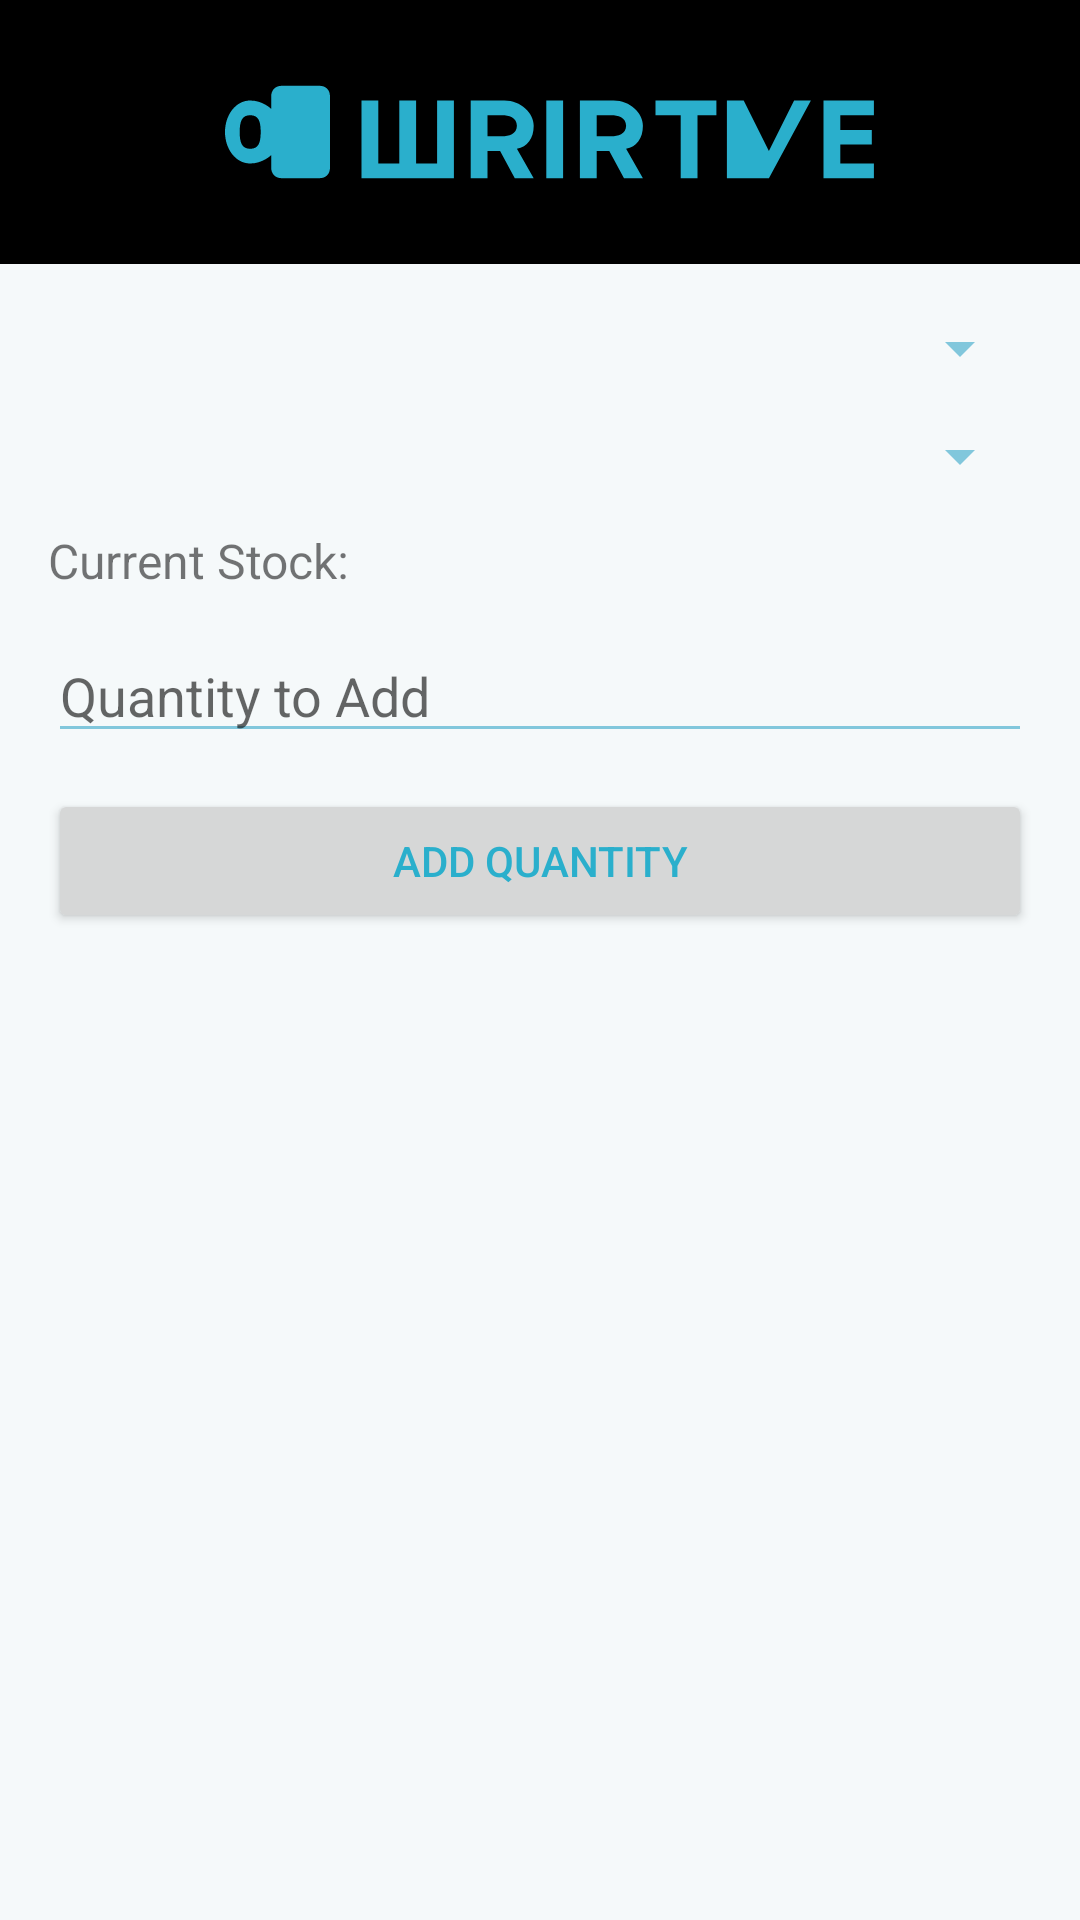

Here is an Android app screen rendered from its layout file. Give the layout XML and the strings, colors and styles it references.
<!-- AndroidManifest.xml: application theme Theme.PatientMedicineApp -->
<!-- res/layout/activity_add_medicine.xml -->
<?xml version="1.0" encoding="utf-8"?>
<LinearLayout xmlns:android="http://schemas.android.com/apk/res/android"
    android:layout_width="match_parent"
    android:layout_height="match_parent"
    android:orientation="vertical"
    android:background="@color/background_color">

    
    <include layout="@layout/header_medshandy" />

    <LinearLayout
        android:layout_width="match_parent"
        android:layout_height="match_parent"
        android:orientation="vertical"
        android:padding="16dp">

    <Spinner
        android:id="@+id/spinner_patients"
        android:layout_width="match_parent"
        android:layout_height="wrap_content"
        android:layout_marginBottom="12dp"/>

    <Spinner
        android:id="@+id/spinner_medicines"
        android:layout_width="match_parent"
        android:layout_height="wrap_content"
        android:layout_marginBottom="12dp"/>

    <TextView
        android:id="@+id/tv_current_stock"
        android:layout_width="match_parent"
        android:layout_height="wrap_content"
        android:text="Current Stock: "
        android:textSize="16sp"
        android:layout_marginBottom="12dp"/>

    <EditText
        android:id="@+id/et_add_quantity"
        android:layout_width="match_parent"
        android:layout_height="wrap_content"
        android:hint="Quantity to Add"
        android:inputType="number"
        android:layout_marginBottom="12dp"/>

    <Button
        android:id="@+id/btn_add_quantity"
        android:layout_width="match_parent"
        android:layout_height="wrap_content"
        android:text="Add Quantity"/>
    </LinearLayout>
</LinearLayout>
<!-- res/layout/header_medshandy.xml (included above) -->
<?xml version="1.0" encoding="utf-8"?>
<FrameLayout xmlns:android="http://schemas.android.com/apk/res/android"
    android:id="@+id/header_medshandy"
    android:layout_width="match_parent"
    android:layout_height="wrap_content"
    android:background="#000000"
    android:padding="16dp">

    <ImageView
        android:layout_width="280dp"
        android:layout_height="56dp"
        android:src="@drawable/medshandy_logo_with_text"
        android:scaleType="fitCenter"
        android:layout_gravity="center"
        android:contentDescription="MedsHandy Logo and Text" />
</FrameLayout>
<!-- resources referenced by this layout -->
<resources>
  <color name="background_color">#FFF5F9FA</color>
  <!-- drawable medshandy_logo_with_text (drawable) -->
  <?xml version="1.0" encoding="utf-8"?>
  <vector xmlns:android="http://schemas.android.com/apk/res/android"
      android:width="360dp"
      android:height="80dp"
      android:viewportWidth="360"
      android:viewportHeight="80">
      
      
      <path
          android:fillColor="#2AAFCC"
          android:pathData="M30,40 C30,32 35,25 42,25 C48,25 52,29 52,29 L52,23 C52,20 54,18 57,18
          L75,18 C78,18 80,20 80,23 L80,57 C80,60 78,62 75,62
          L57,62 C54,62 52,60 52,57 L52,51 C52,51 48,55 42,55
          C35,55 30,48 30,40 Z M42,32 C38,32 37,35 37,40 C37,45 38,48 42,48
          C46,48 47,45 47,40 C47,35 46,32 42,32 Z"/>
  
      
      <path
          android:fillColor="#2AAFCC"
          android:pathData="M95,25 L103,25 L103,55 L113,55 L113,25 L121,25 L121,55 L131,55 L131,25 L139,25 L139,62 L95,62 Z
          M147,25 L163,25 C171,25 177,31 177,37 C177,43 174,47 169,48 L177,62 L168,62 L161,49 L155,49 L155,62 L147,62 Z M155,42 L162,42 C165,42 169,41 169,37 C169,33 165,32 162,32 L155,32 Z
          M183,25 L191,25 L191,62 L183,62 Z
          M199,25 L215,25 C223,25 229,31 229,37 C229,43 226,47 221,48 L229,62 L220,62 L213,49 L207,49 L207,62 L199,62 Z M207,42 L214,42 C217,42 221,41 221,37 C221,33 217,32 214,32 L207,32 Z
          M235,25 L264,25 L264,32 L255,32 L255,62 L247,62 L247,32 L235,32 Z
          M269,25 L277,25 L289,49 L301,25 L309,25 L289,62 L269,62 Z
          M315,25 L339,25 L339,32 L323,32 L323,39 L338,39 L338,46 L323,46 L323,55 L339,55 L339,62 L315,62 Z"/>
  </vector>
  <style name="Theme.PatientMedicineApp" parent="Theme.MaterialComponents.DayNight.DarkActionBar">
          
          <item name="colorPrimary">@color/primary_color</item>
          <item name="colorPrimaryVariant">@color/primary_dark</item>
          <item name="colorOnPrimary">@color/white</item>
          
          <item name="colorSecondary">@color/accent_color</item>
          <item name="colorSecondaryVariant">@color/accent_light</item>
          <item name="colorOnSecondary">@color/white</item>
          
          <item name="android:statusBarColor">?attr/colorPrimaryVariant</item>
          
          <item name="android:colorBackground">@color/background_color</item>
          <item name="colorSurface">@color/surface_color</item>
          
          <item name="android:textColorPrimary">@color/text_primary</item>
          <item name="android:textColorSecondary">@color/text_secondary</item>
          
      </style>
  <color name="primary_color">#FF2AAFCC</color>
  <color name="primary_dark">#FF1E8499</color>
  <color name="white">#FFFFFFFF</color>
  <color name="accent_color">#FF2AAFCC</color>
  <color name="accent_light">#FF7CCFE2</color>
  <color name="surface_color">#FFFFFFFF</color>
  <color name="text_primary">#FF2AAFCC</color>
  <color name="text_secondary">#FF81C7DC</color>
</resources>
